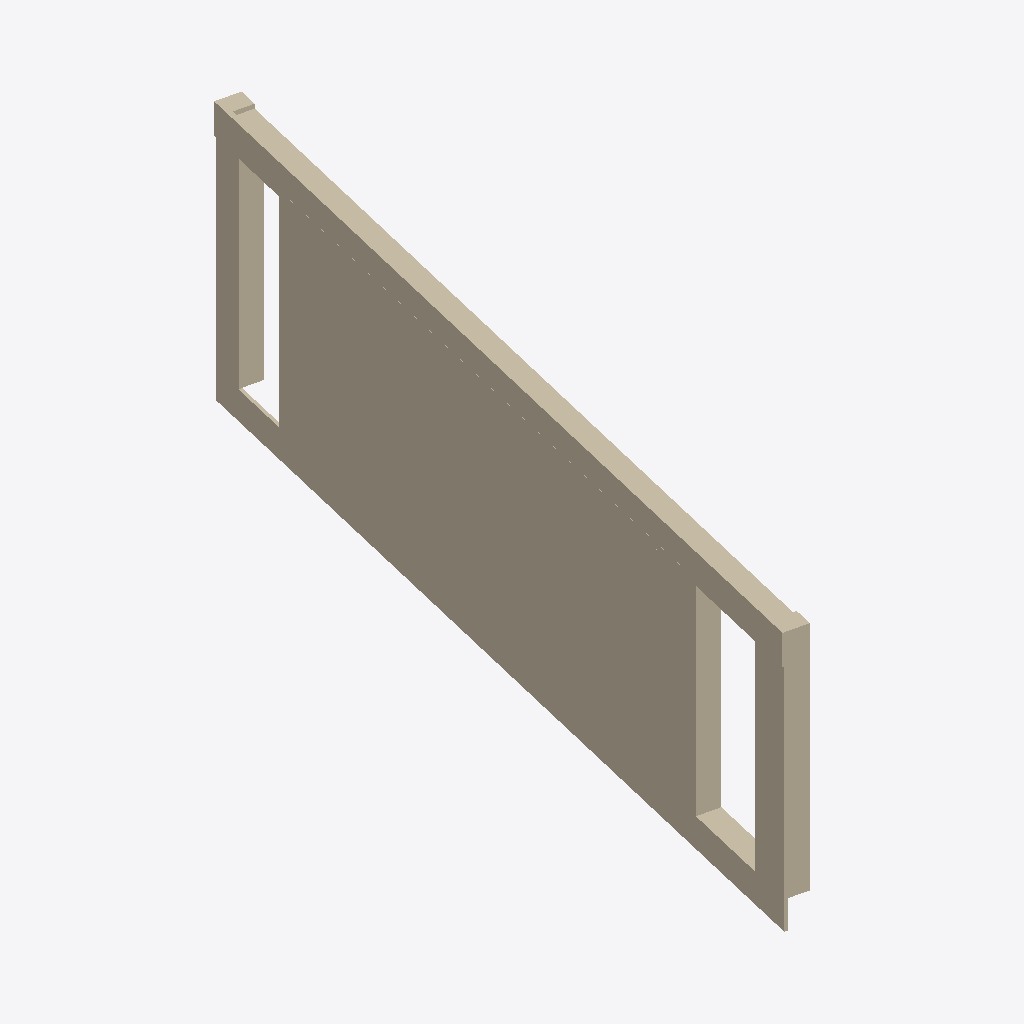
Isometric view of an IFC building model (IFC-SPF (STEP), schema IFC2X3, length unit millimetre), seen from the south-west, elements coloured by IFC class: 1 wall (beige).
Extent 2.3 m × 8.6 m × 3.0 m (x, y, z). Storeys (1): ETG 1 at 2.79 m. Elements (1): 1 IfcWall.

HEADER;
FILE_DESCRIPTION(('ViewDefinition [CoordinationView_V2.0]'),'2;1');
FILE_NAME('455--wall--infiniteLoop.ifc (Edited by simplebim 7.0 SR4 - Evaluation)','2018-08-28T10:32:26',(),(),'The EXPRESS Data Manager Version 5.02.0100.07 : ','20180806_1515(x64) - Exporter 19.1.0.112 - Alter','');
FILE_SCHEMA(('IFC2X3'));
ENDSEC;
DATA;
#16=IFCPROJECT('aaaaaaaaaaaaaaaaaaaaaa',#8,$,$,$,$,$,(#17),#38145);
#25=IFCSITE('2mG9Conbr54BjpA3d_ROhI',#8,'Default',$,'',#38126,$,$,.ELEMENT.,(60,52,51,409606),(10,56,22,120513),130599.996997303,$,$);
#7=IFCBUILDING('aaaaaaaaaaaaaaaaaaaaaa',#8,$,$,'',#38130,$,$,.ELEMENT.,$,$,#14);
#15=IFCBUILDINGSTOREY('2mG9Conbr54BjpA3a1dIa7',#8,'ETG 1',$,'',#38133,$,'ETG 1',.ELEMENT.,2785.0);
#26=IFCWALL('3eHYY8Bvb01hZ_HOW1VUMj',#8,$,$,$,#38136,#27,$);
ENDSEC;
